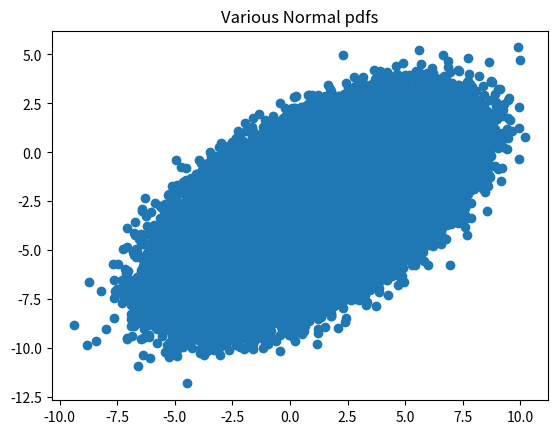

Write Python code to recreate this figure.
import math
from matplotlib import pyplot as plt
from scipy.stats import norm
from scipy.linalg import sqrtm
import numpy as np
import random

# y = []
# for x in range(0, 100):
#     y.append(stats.norm(0, 1).pdf(x))
#     # plt.scatter(x, y)
# print(y)

# x = np.linspace(stats.norm.ppf(.01), stats.norm.ppf(.99), 100)
# print(x)

avgs = np.array([10, 5])
avgs = np.array([1, -3])
covariances = np.array([[10 ** 2, 0.75 * 10 * 12], [0.75 * 10 * 12, 12 ** 2]])
covariances = np.array([[4, 2], [2, 3]])
covariances = sqrtm(covariances) # 행렬제곱근
print(avgs)
print(covariances)

# x = np.random.normal(size=1000000)

# x = -0.146382
# num = np.array([x, x])
# print("matmul : ", np.matmul(covariances, num))

# s =  avgs + np.matmul(covariances, num)
# print("s : ", s)
# result = math.sqrt(s[0] ** 2 + s[1] ** 2)
# print(result)

results = []
xValues = []
yValues = []
for i in np.arange(1, 1000000):
  num = np.array([random.gauss(0.0, 1.0), random.gauss(0.0, 1.0)])
  result =  avgs + np.matmul(covariances, num)
  xValues.append(result[0])
  yValues.append(result[1])
  results.append(math.sqrt(result[0] ** 2 + result[1] ** 2))

results.sort()
print("first : ", results[0])
print("center : ", results[500000])
print("CE_95 : ", results[950001])
print("CE_90 : ", (results[900000] + results[900001]) / 2)

plt.scatter(xValues, yValues)
plt.title('Various Normal pdfs')
plt.show()
